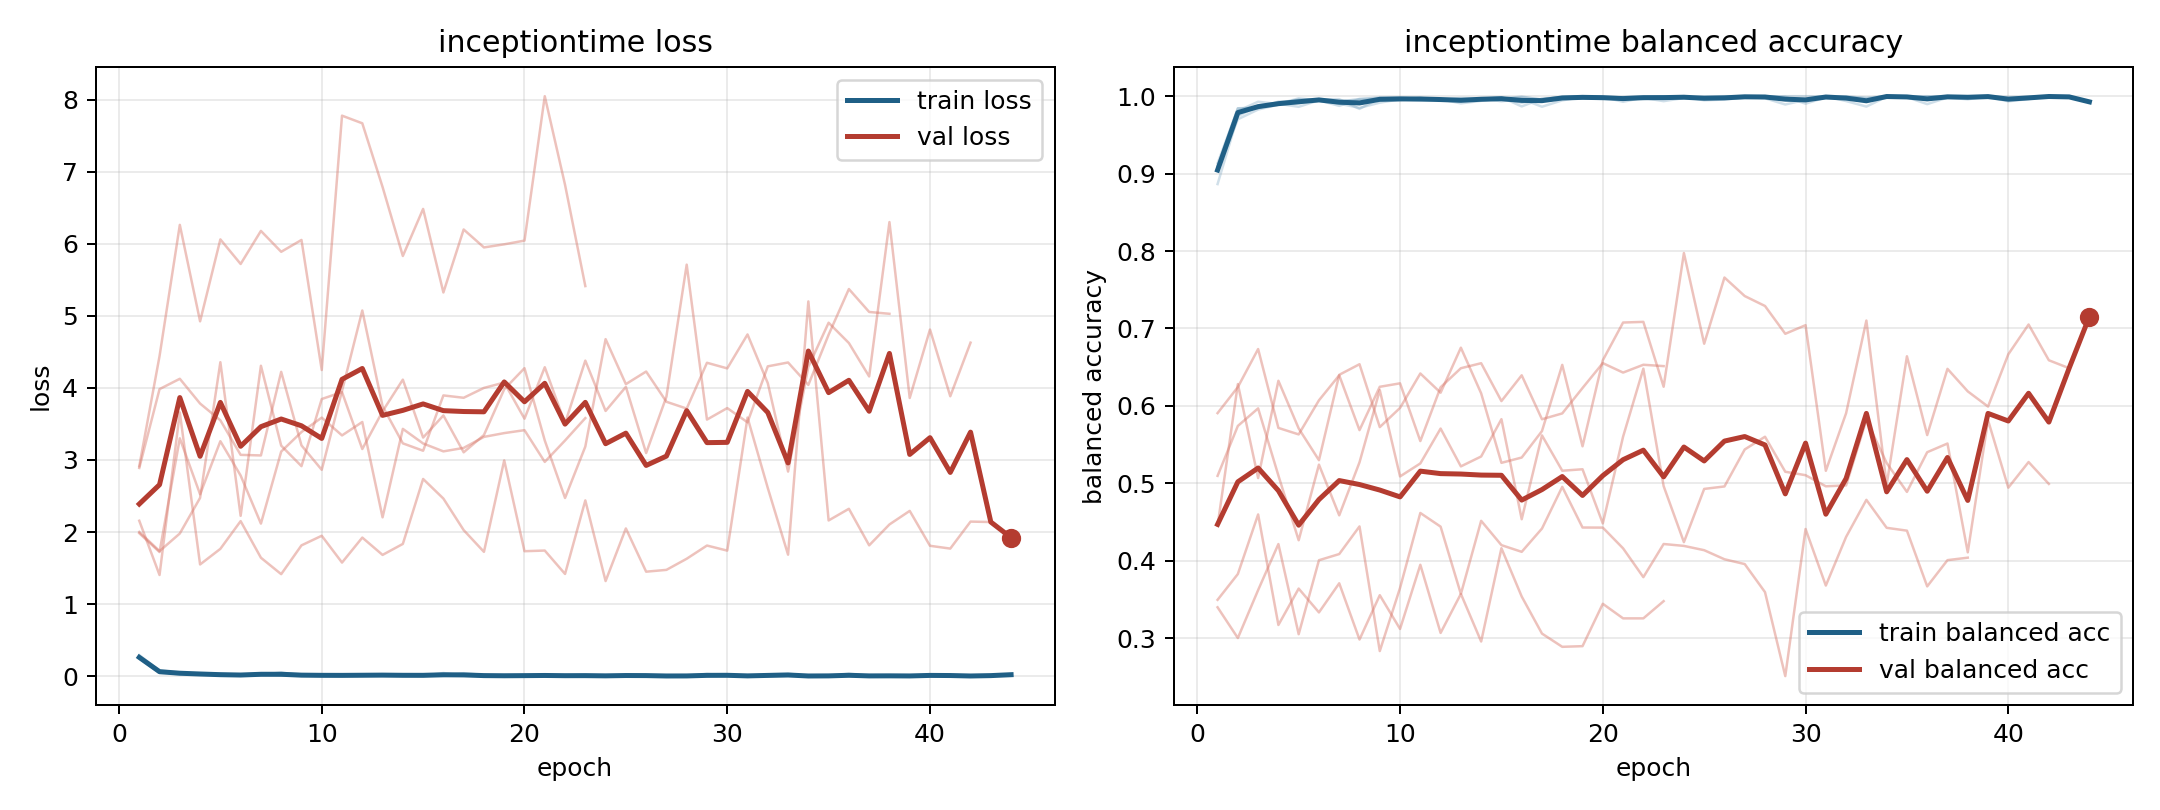

Values plotted in this chart, from the file beside it:
model, fold, epoch, train_loss, train_balanced_accuracy, val_loss, val_balanced_accuracy
inceptiontime, 1, 1, 0.2924, 0.8865, 2.001, 0.5097
inceptiontime, 1, 2, 0.0738, 0.9743, 1.735, 0.5742
inceptiontime, 1, 3, 0.03706, 0.9872, 1.979, 0.5968
inceptiontime, 1, 4, 0.02847, 0.9902, 2.474, 0.5101
inceptiontime, 1, 5, 0.03473, 0.9863, 4.357, 0.4265
inceptiontime, 1, 6, 0.01887, 0.9947, 2.225, 0.5242
inceptiontime, 1, 7, 0.01406, 0.993, 4.307, 0.4587
inceptiontime, 1, 8, 0.01045, 0.9964, 3.199, 0.5272
inceptiontime, 1, 9, 0.009888, 0.9971, 2.914, 0.6204
inceptiontime, 1, 10, 0.01089, 0.9965, 3.846, 0.5089
inceptiontime, 1, 11, 0.007092, 0.9976, 3.942, 0.5257
inceptiontime, 1, 12, 0.01271, 0.9955, 3.152, 0.5707
inceptiontime, 1, 13, 0.00678, 0.9966, 3.675, 0.5219
inceptiontime, 1, 14, 0.01132, 0.9959, 4.115, 0.5347
inceptiontime, 1, 15, 0.005355, 0.9986, 3.311, 0.5829
inceptiontime, 1, 16, 0.04301, 0.9868, 3.618, 0.4537
inceptiontime, 1, 17, 0.01073, 0.9968, 3.106, 0.5619
inceptiontime, 1, 18, 0.004715, 0.9988, 3.346, 0.5163
inceptiontime, 1, 19, 0.002504, 0.9995, 3.981, 0.5182
inceptiontime, 1, 20, 0.005729, 0.9982, 4.274, 0.4482
inceptiontime, 1, 21, 0.01142, 0.9962, 3.27, 0.5603
inceptiontime, 1, 22, 0.009605, 0.9978, 2.472, 0.6481
inceptiontime, 1, 23, 0.02116, 0.9936, 3.186, 0.4965
inceptiontime, 1, 24, 0.006489, 0.9976, 4.677, 0.4241
inceptiontime, 1, 25, 0.001151, 0.9997, 4.052, 0.4928
inceptiontime, 1, 26, 0.0003805, 1.0, 4.227, 0.496
inceptiontime, 1, 27, 0.0003458, 1.0, 3.808, 0.5438
inceptiontime, 1, 28, 0.001058, 0.9995, 3.713, 0.5602
inceptiontime, 1, 29, 0.0002583, 1.0, 4.349, 0.515
inceptiontime, 1, 30, 0.0002013, 1.0, 4.271, 0.5105
inceptiontime, 1, 31, 0.0004193, 0.9998, 4.742, 0.4962
inceptiontime, 1, 32, 0.02498, 0.9937, 4.066, 0.4974
inceptiontime, 1, 33, 0.034, 0.9866, 2.839, 0.582
inceptiontime, 1, 34, 0.002691, 0.9993, 4.292, 0.5263
inceptiontime, 1, 35, 0.001189, 0.9998, 4.905, 0.489
inceptiontime, 1, 36, 0.0006775, 1.0, 4.623, 0.5402
inceptiontime, 1, 37, 0.00281, 0.9992, 4.159, 0.5514
inceptiontime, 1, 38, 0.001188, 0.9998, 6.302, 0.4109
inceptiontime, 1, 39, 0.003206, 0.9993, 3.86, 0.5815
inceptiontime, 1, 40, 0.01703, 0.9933, 4.81, 0.4944
inceptiontime, 1, 41, 0.01333, 0.9964, 3.884, 0.5275
inceptiontime, 1, 42, 0.001538, 0.9998, 4.628, 0.4993
inceptiontime, 2, 1, 0.245, 0.9133, 2.889, 0.3399
inceptiontime, 2, 2, 0.04722, 0.9843, 3.983, 0.3002
inceptiontime, 2, 3, 0.04939, 0.9844, 4.126, 0.3622
inceptiontime, 2, 4, 0.02302, 0.993, 3.783, 0.4216
inceptiontime, 2, 5, 0.0177, 0.9941, 3.551, 0.3052
inceptiontime, 2, 6, 0.01575, 0.9944, 3.071, 0.4007
inceptiontime, 2, 7, 0.02173, 0.9942, 3.063, 0.4087
inceptiontime, 2, 8, 0.01276, 0.9952, 4.223, 0.4444
inceptiontime, 2, 9, 0.01707, 0.9949, 3.202, 0.2834
inceptiontime, 2, 10, 0.01315, 0.9951, 2.863, 0.365
inceptiontime, 2, 11, 0.008213, 0.9978, 3.958, 0.4617
inceptiontime, 2, 12, 0.01193, 0.9952, 5.074, 0.4441
inceptiontime, 2, 13, 0.0162, 0.9946, 3.745, 0.3571
inceptiontime, 2, 14, 0.01109, 0.9963, 3.23, 0.4516
inceptiontime, 2, 15, 0.008661, 0.9968, 3.128, 0.4202
inceptiontime, 2, 16, 0.00438, 0.9987, 3.896, 0.4116
inceptiontime, 2, 17, 0.009613, 0.9959, 3.863, 0.4416
inceptiontime, 2, 18, 0.002394, 0.9993, 4, 0.4955
... 110 more rows
